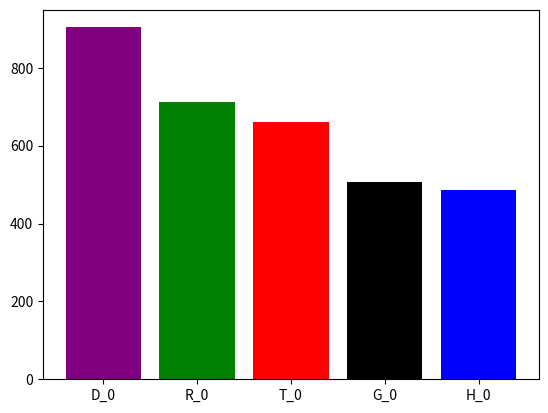

Write the Python code that produced this figure.
# prisoners dilemma:
# |  |  C  |  D  |
# |C | 1/1 | 3/0 |
# |D | 3/0 | 2/2 |

from random import randint
import matplotlib.pyplot as plt

class Game:
    def __init__(self, p1, p2):
        self.p1 = p1
        self.p2 = p2
        self.p1_score = 0 
        self.p2_score = 0
        self.scoring_matrix = {
            'CC': [1, 1], 
            'CD': [3, 0], 
            'DC': [0, 3], 
            'DD': [2, 2]
            }

    def play_round(self):
        p1_move = self.p1.play()
        p2_move = self.p2.play()
        self.p1.update_strat(p2_move)
        self.p2.update_strat(p1_move)
        score = self.scoring_matrix[p1_move + p2_move]
        self.p1_score += score[0]
        self.p2_score += score[1]

    def award_scores(self):
        self.p1.total_years += self.p1_score
        self.p2.total_years += self.p2_score

class Player:
    def __init__(self, Strategy, idx):
        self.total_years = 0
        self.strategy = Strategy()
        self.idx = idx
    def play(self):
        return self.strategy.play()
    def reset_strat(self):
        self.strategy.reset_state()
    def update_strat(self, opponent_move):
        self.strategy.update_state(opponent_move)
    def name(self):
        return(self.strategy.name() + "_" + str(self.idx))

class TitForTat():
    def __init__(self):
        self.reset_state()
    def reset_state(self):
        self.state = 'C'
    def play(self):
        return self.state
    def update_state(self, opponent_move):
        self.state = opponent_move
    def name(self):
        return 'T'

class Hawk():
    def __init__(self):
        self.reset_state()
    def reset_state(self):
        self.state = 'D'
    def play(self):
        return self.state
    def update_state(self, opponent_move):
        pass
    def name(self):
        return 'H'

class Random():
    def __init__(self, ratio=0.7):
        self.ratio = ratio
        self.reset_state()
    def reset_state(self):
        if(randint(0, 1)<self.ratio):
            self.state = 'C'
        else:
            self.state = 'D'
    def play(self):
        return self.state
    def update_state(self, opponent_move):
        self.reset_state()
    def name(self):
        return 'R'
    
class Grudge():
    def __init__(self):
        self.reset_state()
    def reset_state(self):
        self.state = 'C'
    def play(self):
        return self.state
    def update_state(self, opponent_move):
        if(opponent_move == 'D'):
            self.state = 'D'
    def name(self): 
        return 'G'

class Dove():   
    def __init__(self):
        self.reset_state()
    def reset_state(self):
        self.state = 'C'
    def play(self):
        return self.state
    def update_state(self, opponent_move):
        pass
    def name(self):
        return 'D'
    
class Tournament():
    def __init__(self, classes, distribution):
        self.iteration = 0
        self.classes = classes
        self.distribution = distribution
        self.players = []
        for i in range(len(classes)):
            for j in range(distribution[i]):
                self.players.append(Player(classes[i], idx=j))
        self.names = [player.name() for player in self.players]
        self.colour_dict = {
            classes[0]: 'red',
            classes[1]: 'blue',
            classes[2]: 'green',
            classes[3]: 'black',
            classes[4]: 'purple'
        }
        self.colours = [self.colour_dict[player.strategy.__class__] for player in self.players]

    def plot_scores(self):
        x = self.names
        y = [player.total_years for player in self.players]
        L = sorted(zip(x, y, self.colours), key=lambda x: x[1], reverse=True)
        x, y, new_colours = zip(*L)
        plt.bar(x, y, color=new_colours)
        plt.savefig('scores_' + str(self.iteration) + '.png')

    def run_all_v_all(self, rounds=100):
        self.iteration+=1
        for i in range(len(self.players)):
            for j in range(i+1, len(self.players)):
                game = Game(self.players[i], self.players[j])
                for k in range(100):
                    game.play_round()
                game.award_scores()

def main():
    tournament = Tournament([TitForTat, Hawk, Random, Grudge, Dove], [1, 1, 1, 1, 1])
    tournament.run_all_v_all()
    tournament.plot_scores()

if __name__ == '__main__':
    main()